Image classification data set "processed_esp32cam" (Buddhadeb-ss/TinyCV-ESP32-CAM on GitHub). Class labels (6): background, cream container, earbuds case, glue stick, microcontroller board, mouse.

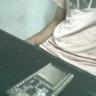
Label: microcontroller board

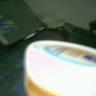
Label: cream container

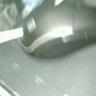
Label: mouse

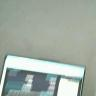
Label: background

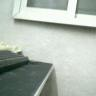
Label: glue stick

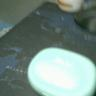
Label: earbuds case
